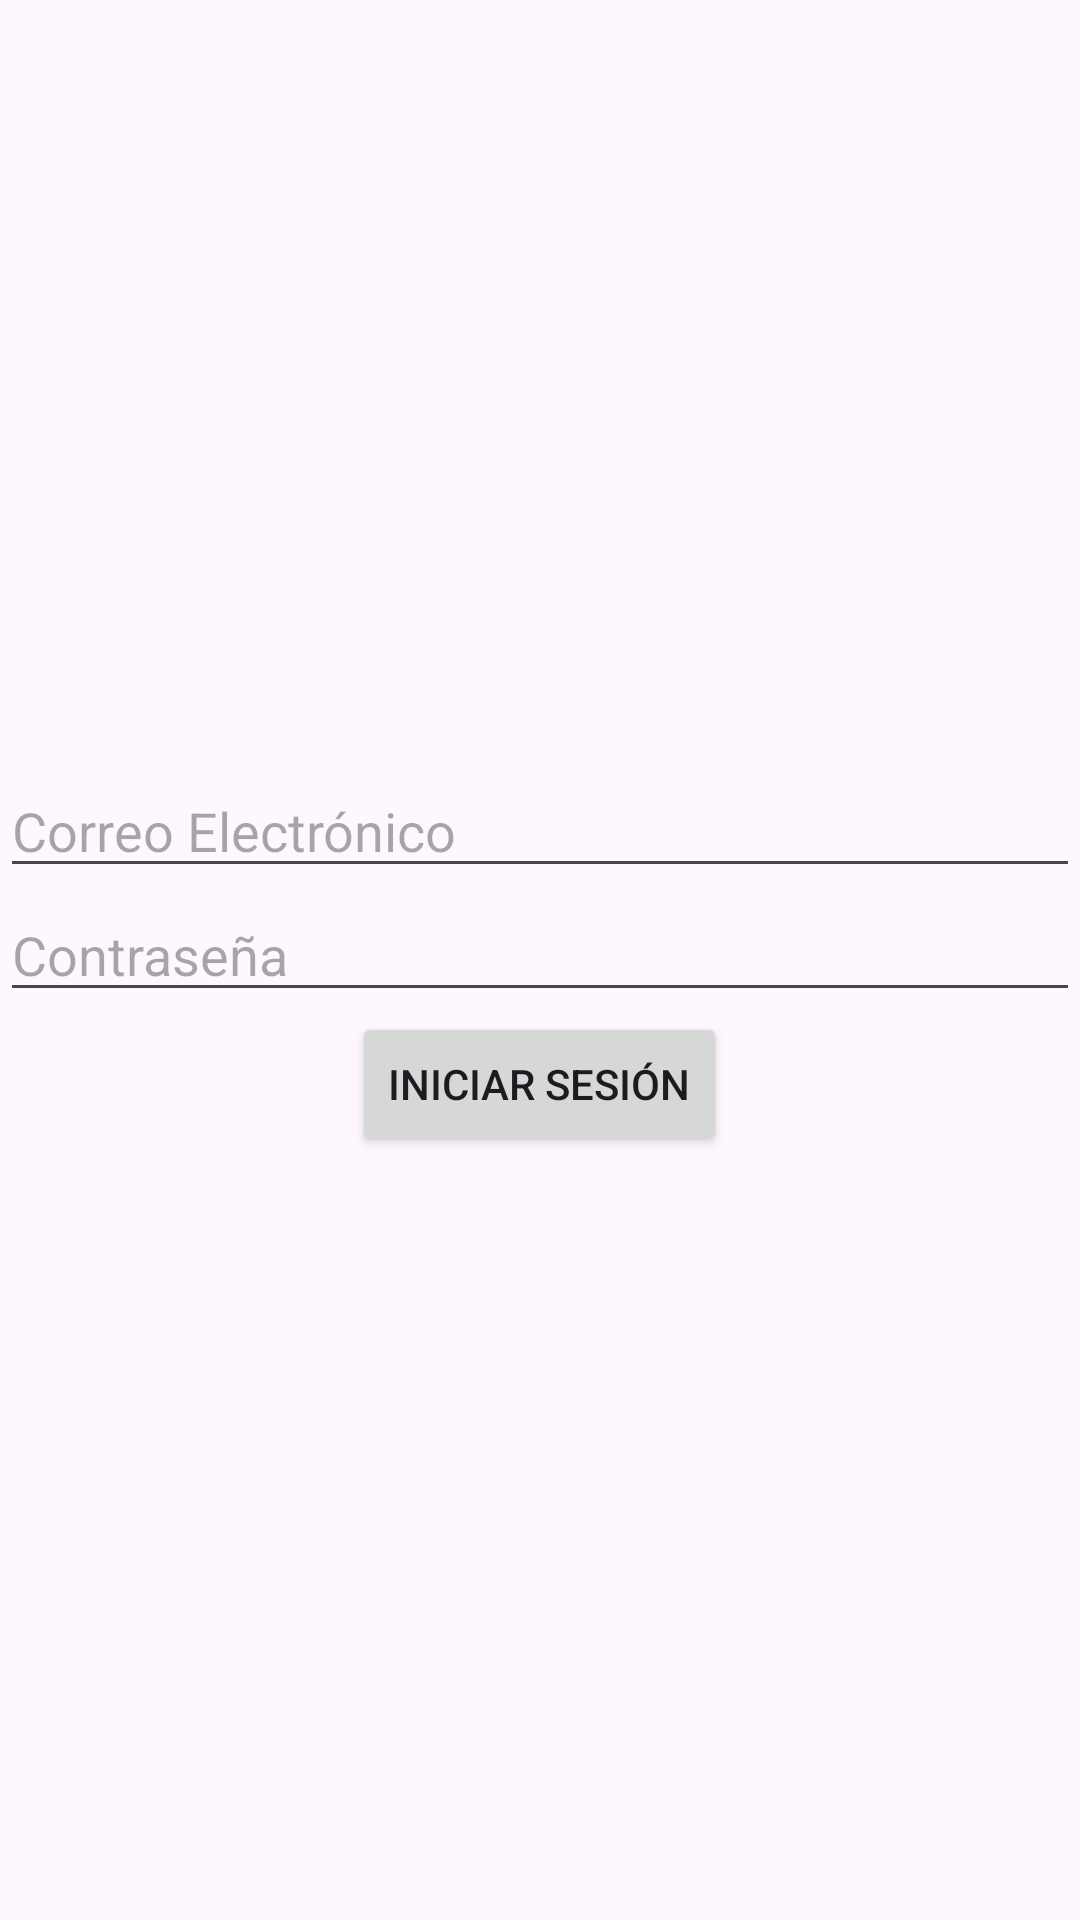

The Android layout XML behind this screen, and the referenced resources:
<!-- AndroidManifest.xml: application theme Theme.FinalProyect_apps -->
<!-- res/layout/activity_login.xml -->
<?xml version="1.0" encoding="utf-8"?>
<androidx.constraintlayout.widget.ConstraintLayout xmlns:android="http://schemas.android.com/apk/res/android"
    xmlns:app="http://schemas.android.com/apk/res-auto"
    xmlns:tools="http://schemas.android.com/tools"
    android:id="@+id/main"
    android:layout_width="match_parent"
    android:layout_height="match_parent"
    tools:context=".LoginActivity">
    <LinearLayout
        android:layout_width="match_parent"
        android:layout_height="wrap_content"
        android:orientation="vertical"
        android:gravity="center"
        app:layout_constraintTop_toTopOf="parent"
        app:layout_constraintBottom_toBottomOf="parent"
        app:layout_constraintStart_toStartOf="parent"
        app:layout_constraintEnd_toEndOf="parent"
        >

        <EditText
            android:id="@+id/email_login"
            android:layout_width="match_parent"
            android:layout_height="wrap_content"
            android:hint="@string/email_login"

            />
        <EditText
            android:id="@+id/password_login"
            android:layout_width="match_parent"
            android:layout_height="wrap_content"
            android:hint="@string/password_login"
            />
        <Button
            android:id="@+id/btn_sigIn"
            android:layout_width="wrap_content"
            android:layout_height="wrap_content"
            android:text="@string/btn_signIn"
            />
    </LinearLayout>

</androidx.constraintlayout.widget.ConstraintLayout>
<!-- resources referenced by this layout -->
<resources>
  <string name="btn_signIn">Iniciar Sesión</string>
  <string name="email_login">Correo Electrónico</string>
  <string name="password_login">Contraseña</string>
  <style name="Theme.FinalProyect_apps" parent="Base.Theme.FinalProyect_apps" />
  <style name="Base.Theme.FinalProyect_apps" parent="Theme.Material3.DayNight">
          
          
      </style>
</resources>
